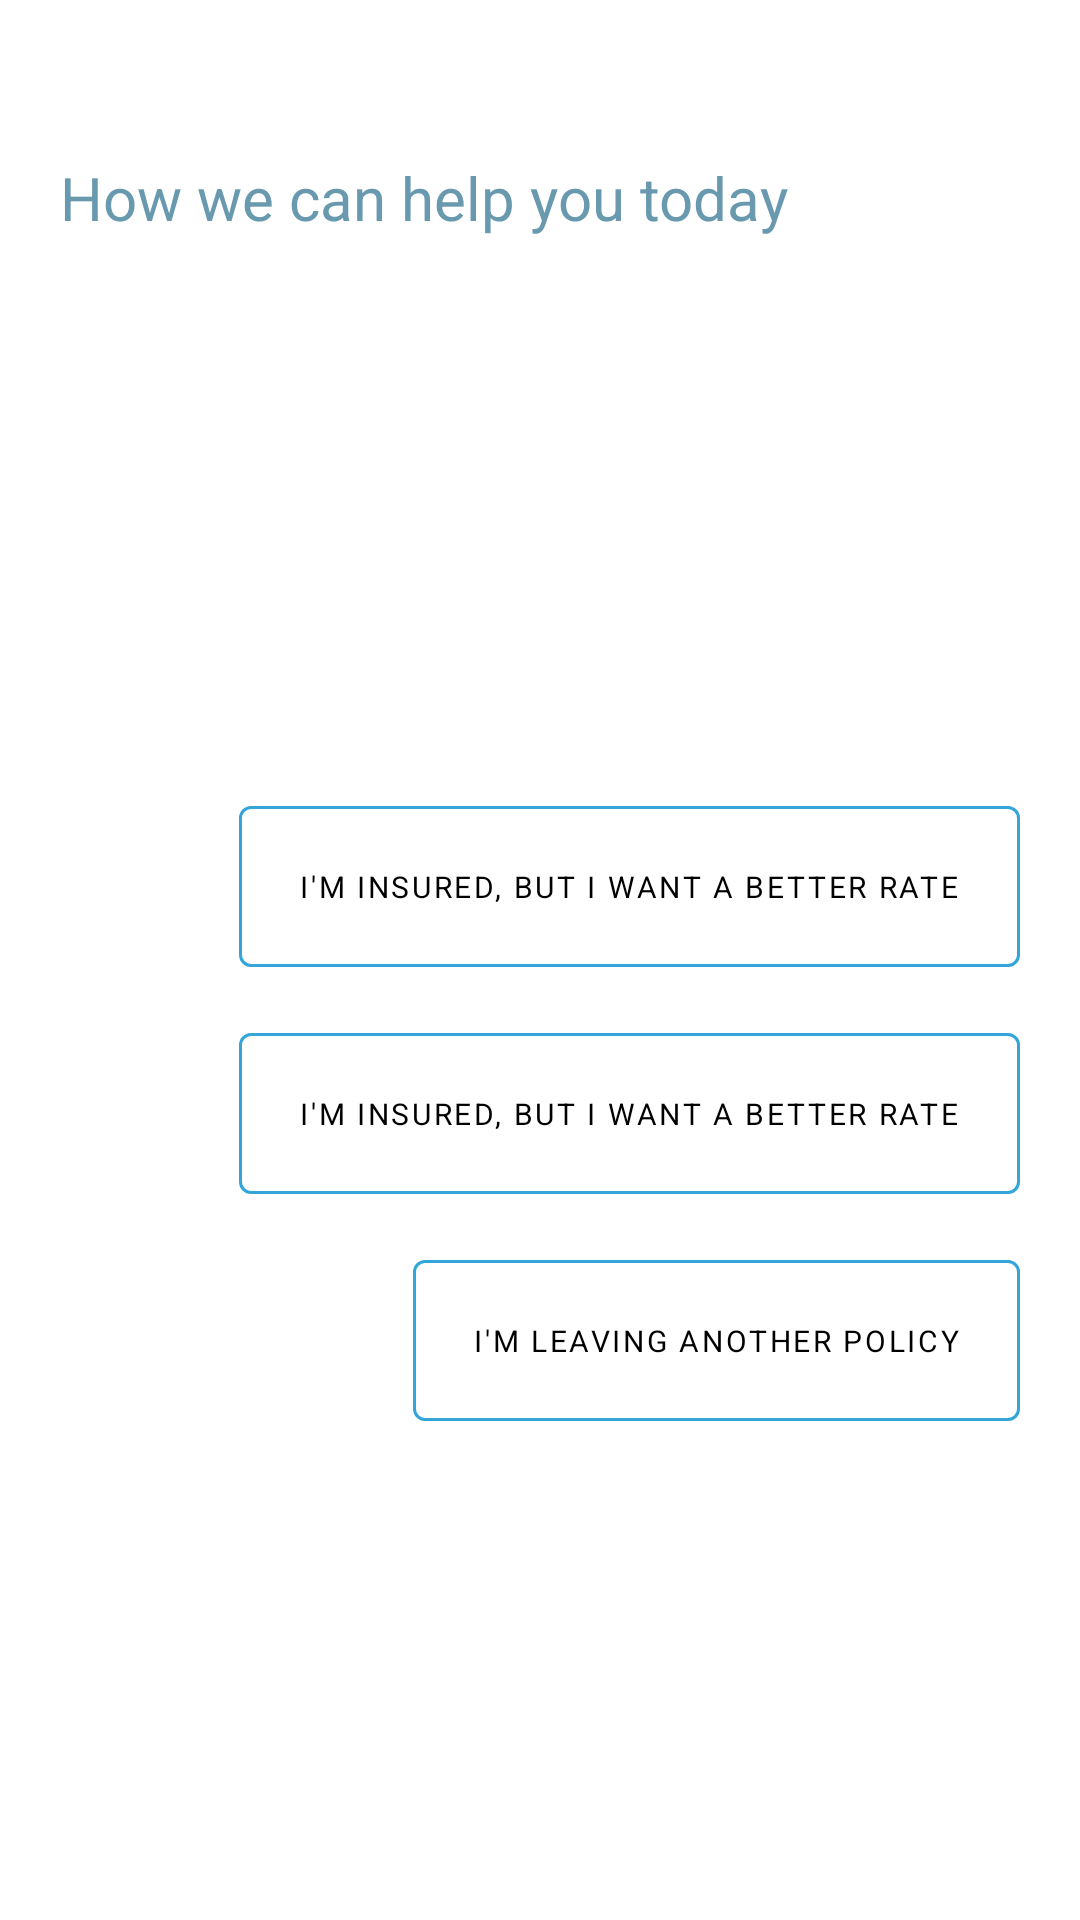

Reconstruct the res/layout file that produces this screen, plus the resources it refers to.
<!-- AndroidManifest.xml: application theme AppTheme -->
<!-- res/layout/fragment_home.xml -->
<?xml version="1.0" encoding="utf-8"?>
<layout xmlns:android="http://schemas.android.com/apk/res/android"
    xmlns:tools="http://schemas.android.com/tools"
    xmlns:app="http://schemas.android.com/apk/res-auto">
    
    <data>
        <variable
            name="user"
            type="com.spiderindia.travelinsurance.model.mbo.User" />
    </data>

<androidx.constraintlayout.widget.ConstraintLayout
    android:layout_width="match_parent"
    android:layout_height="match_parent"
    tools:context=".HomeFragment">

    <com.google.android.material.textview.MaterialTextView
        android:id="@+id/tvTitle"
        android:layout_width="wrap_content"
        android:layout_height="wrap_content"
        style="@style/heading_One"
        android:text="@{String.format(@string/user_welcome,user.fullName())}"
        app:layout_constraintStart_toStartOf="parent"
        app:layout_constraintTop_toTopOf="parent"
        android:layout_marginStart="20dp"/>

    <com.google.android.material.textview.MaterialTextView
        android:layout_width="wrap_content"
        android:layout_height="wrap_content"
        style="@style/heading_Two"
        android:text="@string/how_we_can_help_you_today"
        app:layout_constraintStart_toStartOf="@+id/tvTitle"
        app:layout_constraintTop_toBottomOf="@+id/tvTitle"
        android:layout_marginTop="20dp"/>

    <com.google.android.material.button.MaterialButton
        android:id="@+id/btn_insured"
        style="@style/outlineButton"
        android:layout_width="wrap_content"
        android:layout_height="wrap_content"
        android:layout_marginEnd="20dp"
        android:layout_marginBottom="30dp"
        android:padding="20dp"
        android:text="@string/i_am_insured_but_i_want_better_rate"
        app:layout_constraintBottom_toBottomOf="parent"
        app:layout_constraintEnd_toEndOf="parent"
        app:layout_constraintTop_toBottomOf="@+id/tvTitle"
        app:layout_constraintVertical_bias="0.45" />
    <com.google.android.material.button.MaterialButton
        android:id="@+id/btn_better_rate"
        style="@style/outlineButton"
        android:layout_width="wrap_content"
        android:layout_height="wrap_content"
        android:layout_marginTop="10dp"
        android:layout_marginEnd="20dp"
        android:layout_marginBottom="30dp"
        android:padding="20dp"
        android:text="@string/i_am_insured_but_i_want_better_rate"
        app:layout_constraintEnd_toEndOf="parent"
        app:layout_constraintTop_toBottomOf="@+id/btn_insured" />
    <com.google.android.material.button.MaterialButton
        style="@style/outlineButton"
        android:layout_width="wrap_content"
        android:layout_height="wrap_content"
        android:layout_marginTop="10dp"
        android:layout_marginEnd="20dp"
        android:layout_marginBottom="30dp"
        android:padding="20dp"
        android:text="@string/i_m_leaving_another_policy"
        app:layout_constraintEnd_toEndOf="parent"
        app:layout_constraintTop_toBottomOf="@+id/btn_better_rate"/>


</androidx.constraintlayout.widget.ConstraintLayout>

</layout>
<!-- resources referenced by this layout -->
<resources>
  <string name="how_we_can_help_you_today">How we can help you today</string>
  <string name="i_am_insured_but_i_want_better_rate">I\'m insured, but I want a better rate</string>
  <string name="i_m_leaving_another_policy">I\'m Leaving Another Policy</string>
  <string name="user_welcome">Welcome</string>
  <style name="heading_One">
          <item name="android:textSize">24sp</item>
          <item name="fontFamily">@font/lexend_semibold</item>
          <item name="android:textColor">@color/colorPrimaryDark</item>
      </style>
  <style name="heading_Two">
          <item name="android:textSize">20sp</item>
          <item name="fontFamily">@font/lexend_semibold</item>
          <item name="android:textColor">@color/colorAccent</item>
      </style>
  <style name="outlineButton" parent="@style/Widget.MaterialComponents.Button.OutlinedButton">
          <item name="strokeColor">@color/colorPrimary</item>
          <item name="android:textColor">@color/black</item>
          <item name="android:textSize">10sp</item>
          <item name="fontFamily">@font/lexend_bold</item>
      </style>
  <style name="AppTheme" parent="Theme.MaterialComponents.DayNight.NoActionBar">
          <item name="colorPrimary">@color/colorPrimary</item>
          <item name="colorPrimaryDark">@color/colorPrimaryDark</item>
          <item name="colorAccent">@color/colorAccent</item>
      </style>
  <color name="colorPrimaryDark">#0D7FB3</color>
  <color name="colorAccent">#6899AF</color>
  <color name="colorPrimary">#33A5D9</color>
  <color name="black">#FF000000</color>
</resources>
